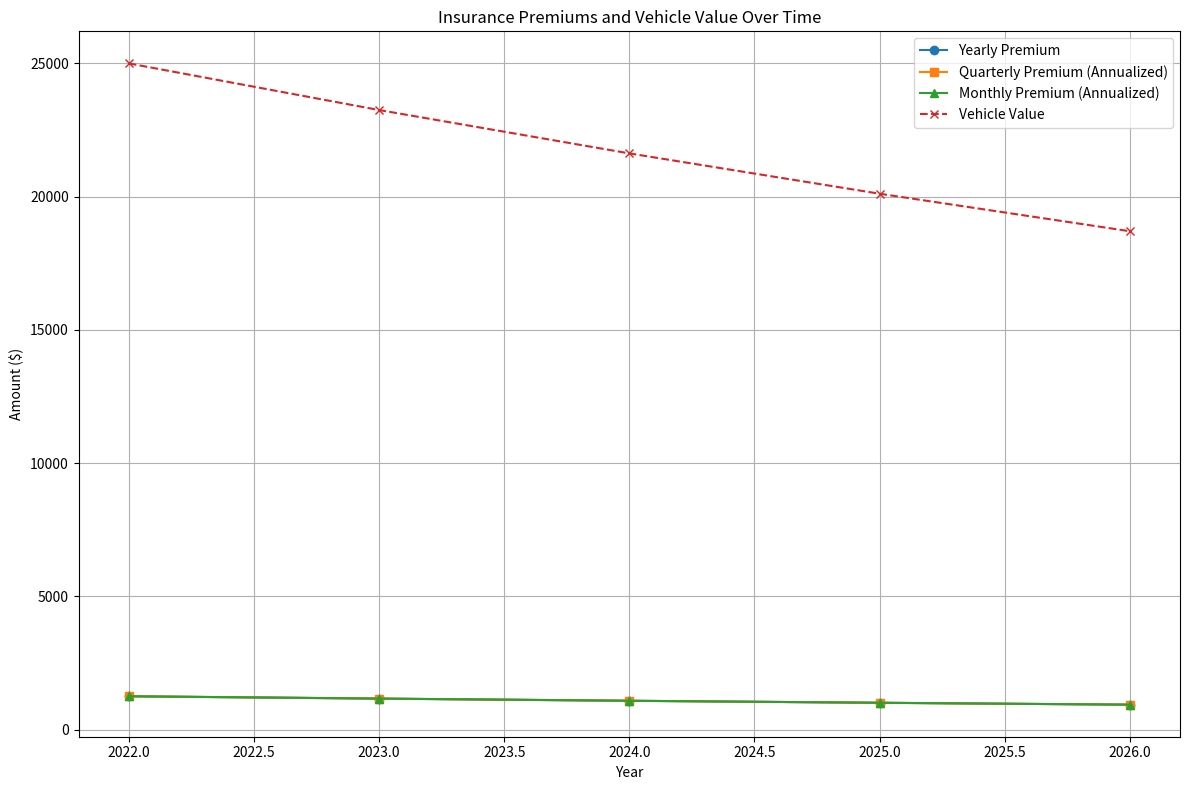

The script that saved this image:
import pandas as pd
import matplotlib.pyplot as plt
from datetime import datetime

class Vehicle:
    def __init__(self, make, model, year, initial_value):
        self.make = make
        self.model = model
        self.year = year
        self.initial_value = initial_value

class InsurancePolicy:
    def __init__(self, vehicle, start_date, base_premium_rate=0.05, depreciation_rate=0.07):
        self.vehicle = vehicle
        self.start_date = start_date
        self.base_premium_rate = base_premium_rate
        self.depreciation_rate = depreciation_rate

    def calculate_current_value(self, current_year):
        years_passed = current_year - self.start_date.year
        depreciation_factor = (1 - self.depreciation_rate) ** years_passed
        return self.vehicle.initial_value * depreciation_factor

    def calculate_premium(self, current_year, frequency='yearly'):
        current_value = self.calculate_current_value(current_year)
        yearly_premium = current_value * self.base_premium_rate

        if frequency == 'yearly':
            return yearly_premium
        elif frequency == 'quarterly':
            return yearly_premium / 4
        elif frequency == 'monthly':
            return yearly_premium / 12
        else:
            raise ValueError("Invalid frequency. Choose 'yearly', 'quarterly', or 'monthly'.")

def generate_premium_chart(policy, years=5):
    data = []
    current_year = policy.start_date.year

    for year in range(years):
        yearly_premium = policy.calculate_premium(current_year + year, 'yearly')
        quarterly_premium = policy.calculate_premium(current_year + year, 'quarterly')
        monthly_premium = policy.calculate_premium(current_year + year, 'monthly')
        vehicle_value = policy.calculate_current_value(current_year + year)

        data.append({
            'Year': current_year + year,
            'Vehicle Value': vehicle_value,
            'Yearly Premium': yearly_premium,
            'Quarterly Premium': quarterly_premium,
            'Monthly Premium': monthly_premium
        })

    return pd.DataFrame(data)

def plot_premium_chart(premium_chart):
    plt.figure(figsize=(12, 8))
    
    plt.plot(premium_chart['Year'], premium_chart['Yearly Premium'], label='Yearly Premium', marker='o')
    plt.plot(premium_chart['Year'], premium_chart['Quarterly Premium'] * 4, label='Quarterly Premium (Annualized)', marker='s')
    plt.plot(premium_chart['Year'], premium_chart['Monthly Premium'] * 12, label='Monthly Premium (Annualized)', marker='^')
    plt.plot(premium_chart['Year'], premium_chart['Vehicle Value'], label='Vehicle Value', linestyle='--', marker='x')
    
    plt.title('Insurance Premiums and Vehicle Value Over Time')
    plt.xlabel('Year')
    plt.ylabel('Amount ($)')
    plt.legend()
    plt.grid(True)
    
    plt.tight_layout()
    plt.show()

# Example usage
vehicle = Vehicle("Toyota", "Camry", 2022, 25000)
policy = InsurancePolicy(vehicle, datetime(2022, 1, 1))
premium_chart = generate_premium_chart(policy)

print("Premium Chart:")
print(premium_chart.to_string(index=False))

plot_premium_chart(premium_chart)
